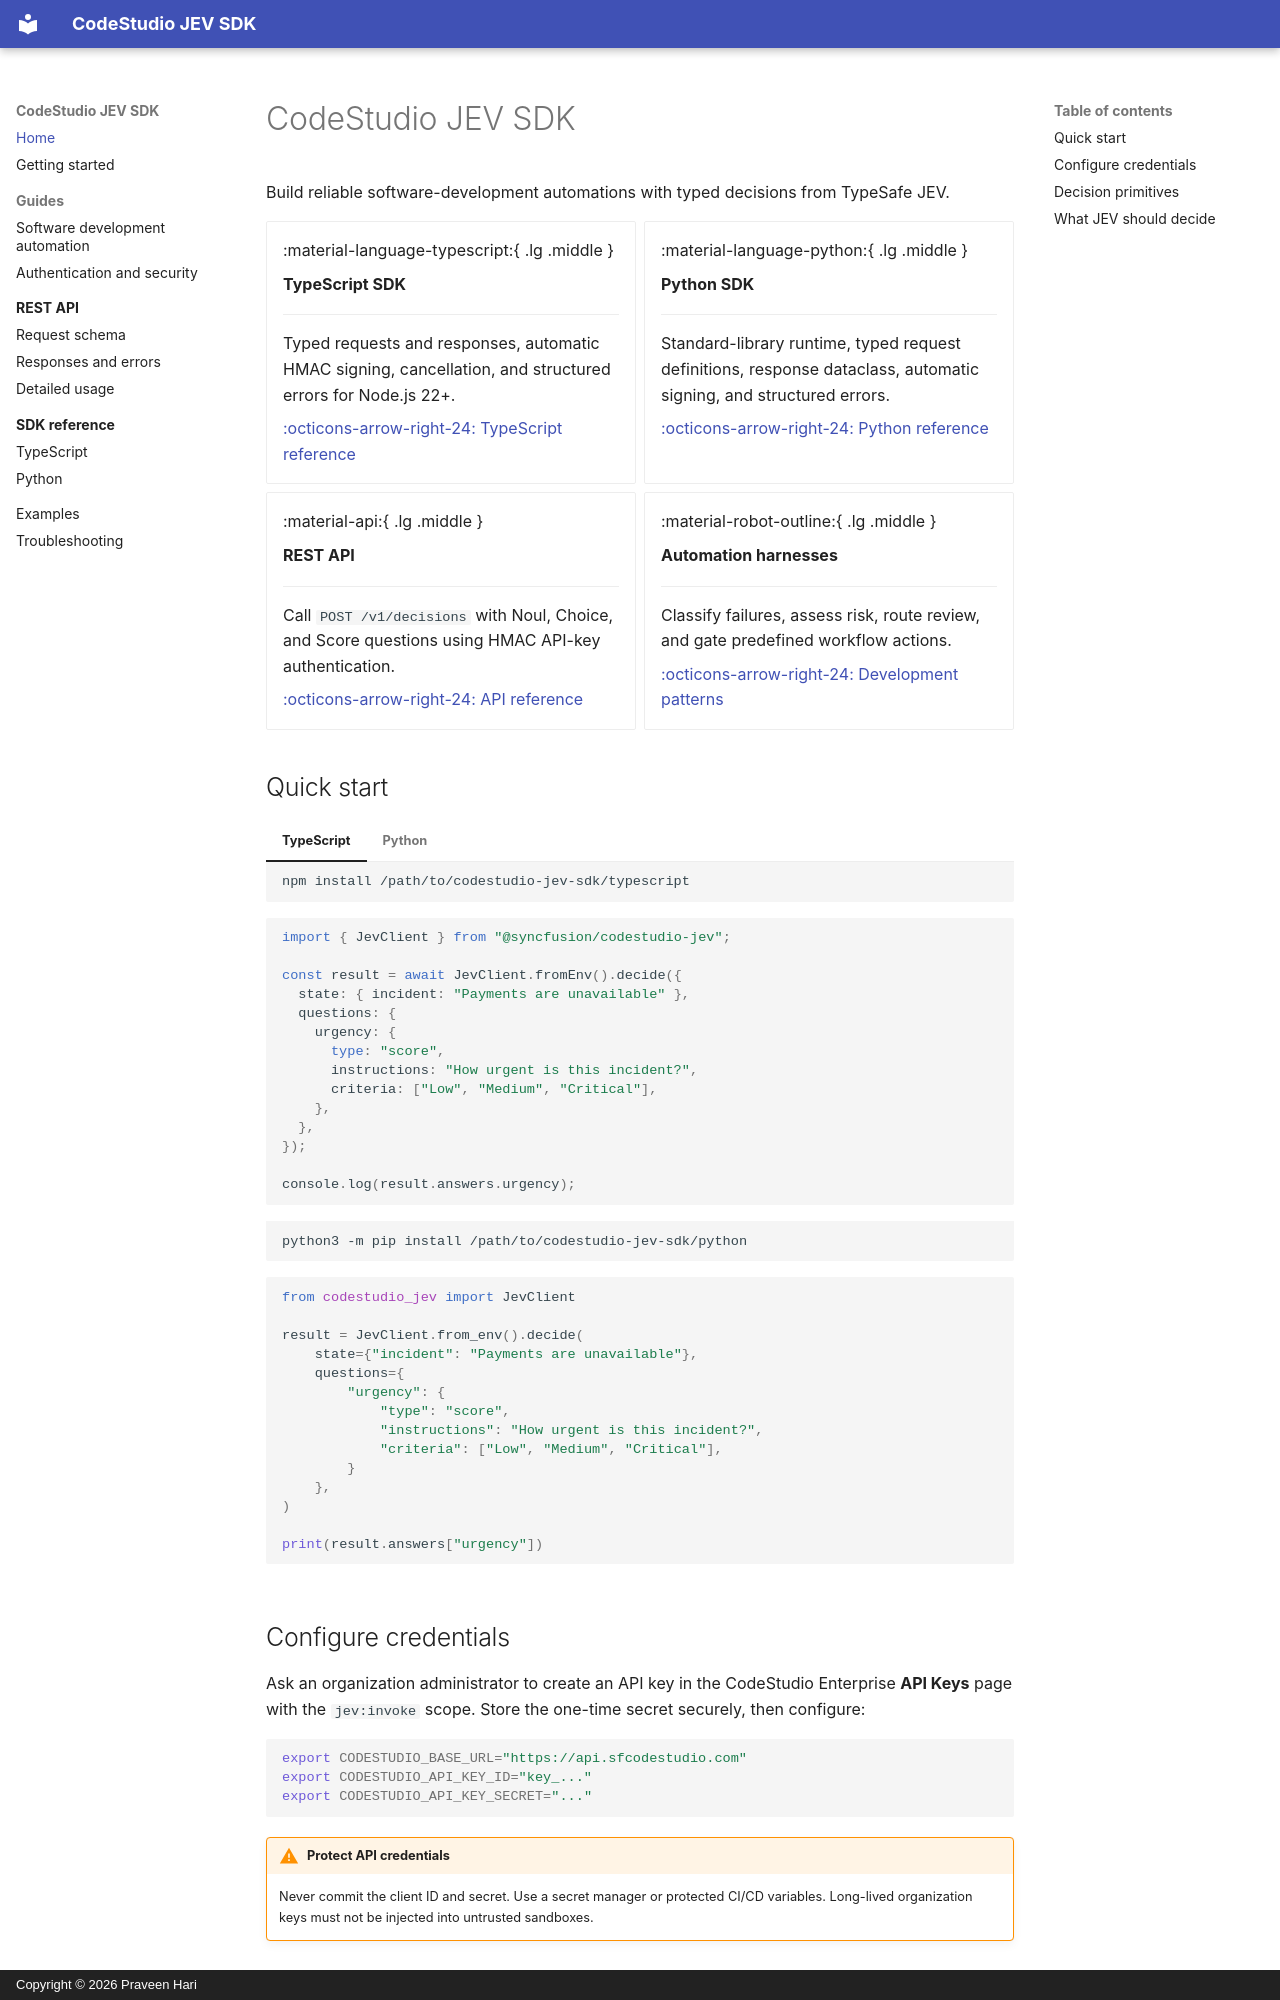

repository: praveen-hari/codestudio-jev-sdk · page: index.html · generator: mkdocs · copyright: Copyright © 2026 Praveen Hari

# CodeStudio JEV SDK

Build reliable software-development automations with typed decisions from TypeSafe JEV.

<div class="grid cards" markdown>

-   :material-language-typescript:{ .lg .middle }

    **TypeScript SDK**

    ---

    Typed requests and responses, automatic HMAC signing, cancellation, and structured errors for Node.js 22+.

    [:octicons-arrow-right-24: TypeScript reference](sdk/typescript.md)

-   :material-language-python:{ .lg .middle }

    **Python SDK**

    ---

    Standard-library runtime, typed request definitions, response dataclass, automatic signing, and structured errors.

    [:octicons-arrow-right-24: Python reference](sdk/python.md)

-   :material-api:{ .lg .middle }

    **REST API**

    ---

    Call `POST /v1/decisions` with Noul, Choice, and Score questions using HMAC API-key authentication.

    [:octicons-arrow-right-24: API reference](api/index.md)

-   :material-robot-outline:{ .lg .middle }

    **Automation harnesses**

    ---

    Classify failures, assess risk, route review, and gate predefined workflow actions.

    [:octicons-arrow-right-24: Development patterns](guides/software-development.md)

</div>

## Quick start

=== "TypeScript"

    ```bash
    npm install /path/to/codestudio-jev-sdk/typescript
    ```

    ```typescript
    import { JevClient } from "@syncfusion/codestudio-jev";

    const result = await JevClient.fromEnv().decide({
      state: { incident: "Payments are unavailable" },
      questions: {
        urgency: {
          type: "score",
          instructions: "How urgent is this incident?",
          criteria: ["Low", "Medium", "Critical"],
        },
      },
    });

    console.log(result.answers.urgency);
    ```

=== "Python"

    ```bash
    python3 -m pip install /path/to/codestudio-jev-sdk/python
    ```

    ```python
    from codestudio_jev import JevClient

    result = JevClient.from_env().decide(
        state={"incident": "Payments are unavailable"},
        questions={
            "urgency": {
                "type": "score",
                "instructions": "How urgent is this incident?",
                "criteria": ["Low", "Medium", "Critical"],
            }
        },
    )

    print(result.answers["urgency"])
    ```
